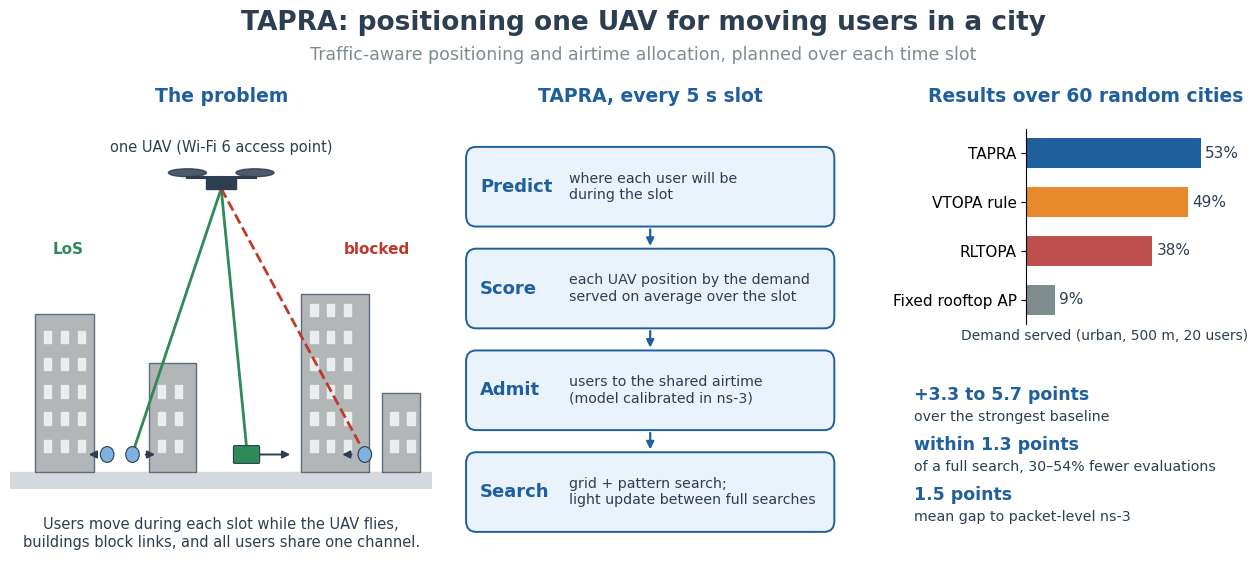

The script that saved this image:
import matplotlib
matplotlib.use("Agg")
import matplotlib.pyplot as plt
from matplotlib.patches import FancyBboxPatch, Rectangle, Ellipse, FancyArrowPatch, Polygon
import numpy as np

BLUE="#1f5f9e"; LBLUE="#7fb2df"; ORANGE="#e8892b"; RED="#c0392b"; GRAY="#7f8c8d"; DARK="#2c3e50"; GREEN="#2e8b57"
plt.rcParams.update({"font.family":"DejaVu Sans","font.size":11})
fig=plt.figure(figsize=(13.2,5.9),dpi=100)
fig.patch.set_facecolor("white")

# ---------- title ----------
fig.text(0.5,0.94,"TAPRA: positioning one UAV for moving users in a city",ha="center",va="center",
         fontsize=19,fontweight="bold",color=DARK)
fig.text(0.5,0.885,"Traffic-aware positioning and airtime allocation, planned over each time slot",
         ha="center",va="center",fontsize=12.5,color=GRAY)

def panel_title(ax,t,x=None):
    b=ax.get_position(); fig.text(x if x is not None else (b.x0+b.x1)/2,0.80,t,ha="center",va="bottom",fontsize=13.5,fontweight="bold",color=BLUE)

# ---------- left: scene ----------
ax=fig.add_axes([0.02,0.15,0.32,0.62]); ax.set_xlim(0,10); ax.set_ylim(0,7.4); ax.axis("off")
panel_title(ax,"The problem")
ax.add_patch(Rectangle((0,0),10,0.35,color="#d5d8dc",zorder=0))
for x,w,h in [(0.6,1.4,3.2),(3.3,1.1,2.2),(6.9,1.6,3.6),(8.8,0.9,1.6)]:
    ax.add_patch(Rectangle((x,0.35),w,h,facecolor="#b3b6b7",edgecolor="#5d6d7e",lw=1,zorder=2))
    for yy in np.arange(0.75,0.35+h-0.3,0.55):
        for xx in np.arange(x+0.2,x+w-0.25,0.4):
            ax.add_patch(Rectangle((xx,yy),0.18,0.25,color="#eaeded",zorder=3))
# UAV
ux,uy=5.0,6.2
ax.add_patch(Rectangle((ux-0.35,uy-0.12),0.7,0.24,color=DARK,zorder=6))
for dx in (-0.8,0.8):
    ax.plot([ux,ux+dx],[uy+0.12,uy+0.12],color=DARK,lw=2.2,zorder=6)
    ax.add_patch(Ellipse((ux+dx,uy+0.2),0.9,0.16,color=DARK,alpha=0.85,zorder=6))
ax.text(ux,uy+0.62,"one UAV (Wi-Fi 6 access point)",ha="center",fontsize=10.5,color=DARK)
# UEs
ues=[(2.9,0.55,"p",LBLUE,(0.6,0)),(5.6,0.55,"v",GREEN,(1.1,0)),(8.4,0.55,"p",LBLUE,(-0.6,0)),(2.3,0.55,"p",LBLUE,(-0.5,0))]
for x,y,k,c,(dx,dy) in ues:
    if k=="p": ax.add_patch(Ellipse((x,y+0.15),0.32,0.32,color=c,zorder=7,ec=DARK,lw=0.8))
    else: ax.add_patch(FancyBboxPatch((x-0.28,y),0.56,0.3,boxstyle="round,pad=0.03",color=c,zorder=7,ec=DARK,lw=0.8))
    ax.annotate("",xy=(x+dx,y+0.15),xytext=(x+(0.25 if dx>0 else -0.25),y+0.15),
                arrowprops=dict(arrowstyle="-|>",color=DARK,lw=1.4),zorder=8)
# links
ax.plot([ux,2.9],[uy-0.12,0.72],color=GREEN,lw=2,zorder=5)
ax.plot([ux,5.6],[uy-0.12,0.85],color=GREEN,lw=2,zorder=5)
ax.plot([ux,8.4],[uy-0.12,0.72],color=RED,lw=2,ls="--",zorder=5)
ax.text(1.0,4.75,"LoS",color=GREEN,fontsize=11,fontweight="bold")
ax.text(7.9,4.75,"blocked",color=RED,fontsize=11,fontweight="bold")
fig.text(0.18,0.075,"Users move during each slot while the UAV flies,\nbuildings block links, and all users share one channel.",
        ha="center",va="center",fontsize=10.5,color=DARK)

# ---------- middle: method ----------
ax=fig.add_axes([0.355,0.04,0.30,0.75]); ax.set_xlim(0,10); ax.set_ylim(0,10); ax.axis("off")
panel_title(ax,"TAPRA, every 5 s slot")
steps=[("Predict","where each user will be\nduring the slot"),
       ("Score","each UAV position by the demand\nserved on average over the slot"),
       ("Admit","users to the shared airtime\n(model calibrated in ns-3)"),
       ("Search","grid + pattern search;\nlight update between full searches")]
ys=[8.3,6.0,3.7,1.4]
for (h,t),y in zip(steps,ys):
    ax.add_patch(FancyBboxPatch((0.4,y-0.85),9.2,1.7,boxstyle="round,pad=0.05,rounding_size=0.25",
                                fc="#eaf2fb",ec=BLUE,lw=1.4))
    ax.text(0.7,y,h,fontsize=13,fontweight="bold",color=BLUE,va="center")
    ax.text(2.95,y,t,fontsize=10.2,color=DARK,va="center")
for y0,y1 in zip(ys[:-1],ys[1:]):
    ax.annotate("",xy=(5,y1+0.9),xytext=(5,y0-0.9),arrowprops=dict(arrowstyle="-|>",color=BLUE,lw=1.6))

# ---------- right: results ----------
ax=fig.add_axes([0.79,0.43,0.17,0.33])
panel_title(ax,"Results over 60 random cities",x=0.835)
meth=["TAPRA","VTOPA rule","RLTOPA","Fixed rooftop AP"]
vals=[53.0,49.1,38.2,8.7]
cols=[BLUE,ORANGE,"#c0504d",GRAY]
y=np.arange(len(meth))[::-1]
ax.barh(y,vals,color=cols,height=0.62)
for yi,v in zip(y,vals): ax.text(v+1.2,yi,f"{v:.0f}%",va="center",fontsize=11,color=DARK)
ax.set_yticks(y); ax.set_yticklabels(meth,fontsize=11)
ax.set_xlim(0,68); ax.set_xticks([]); 
for s in ("top","right","bottom"): ax.spines[s].set_visible(False)
ax.set_xlabel("Demand served (urban, 500 m, 20 users)",fontsize=10,color=DARK,x=0.35)
txt=[("+3.3 to 5.7 points","over the strongest baseline"),
     ("within 1.3 points","of a full search, 30–54% fewer evaluations"),
     ("1.5 points","mean gap to packet-level ns-3")]
for i,(a,b) in enumerate(txt):
    yy=0.31-i*0.085
    fig.text(0.705,yy,a,fontsize=12.5,fontweight="bold",color=BLUE,va="center")
    fig.text(0.705,yy-0.037,b,fontsize=10.2,color=DARK,va="center")

fig.savefig("graphical_abstract.png",dpi=100)
fig.savefig("graphical_abstract_hires.png",dpi=300)
fig.savefig("graphical_abstract.pdf")
print("ok")
